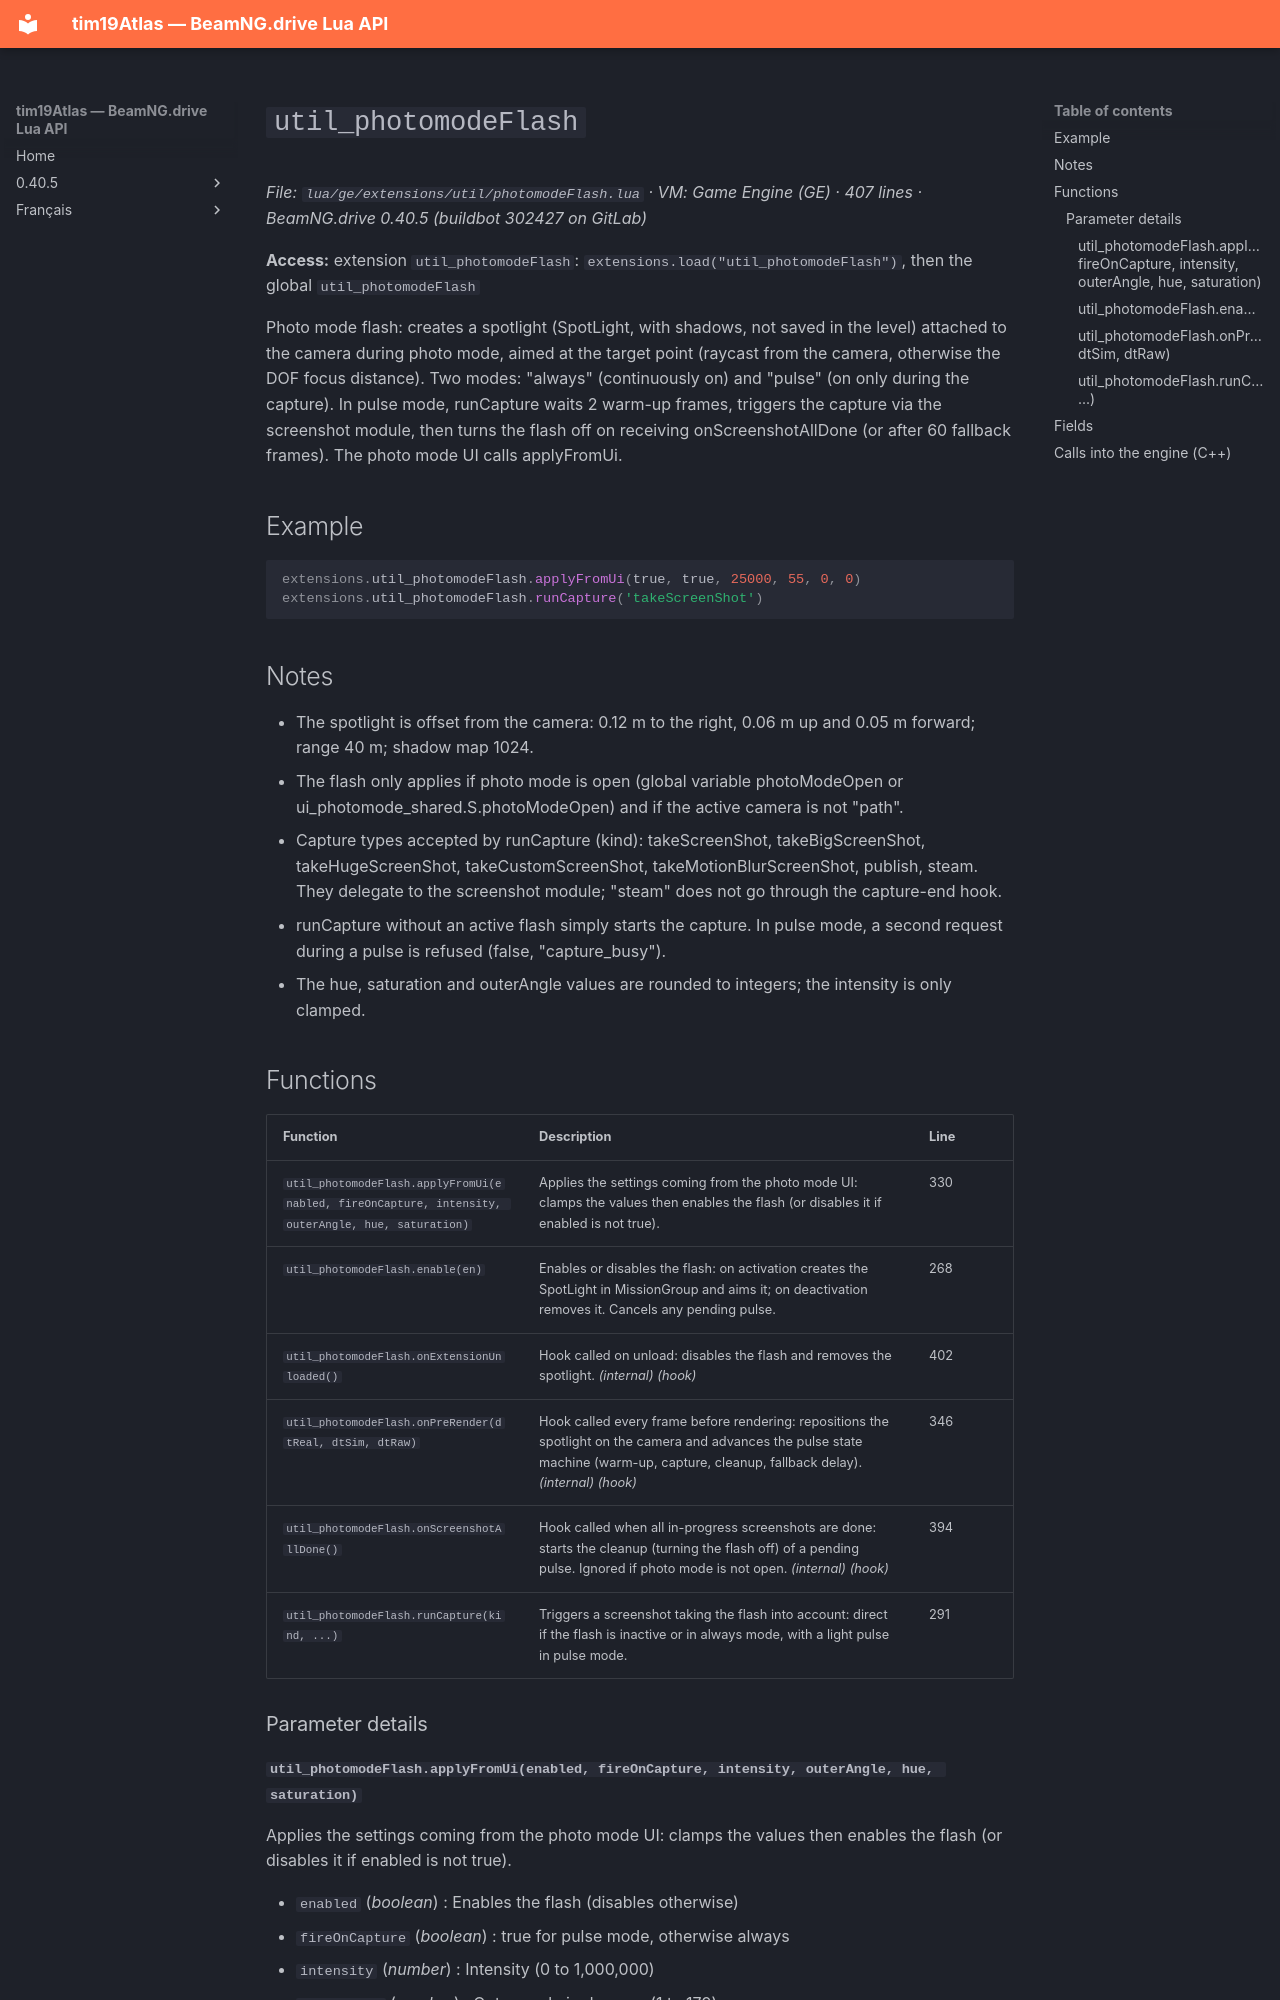

repository: Tim0219800/beamng-lua-atlas · page: 0.40.5/ge/extensions/util/photomodeFlash.html · generator: mkdocs

# `util_photomodeFlash`

*File: `lua/ge/extensions/util/photomodeFlash.lua` · VM: Game Engine (GE) · 407 lines · BeamNG.drive 0.40.5 (buildbot 302427 on GitLab)*

**Access:** extension `util_photomodeFlash`: `extensions.load("util_photomodeFlash")`, then the global `util_photomodeFlash`

Photo mode flash: creates a spotlight (SpotLight, with shadows, not saved in the level) attached to the camera during photo mode, aimed at the target point (raycast from the camera, otherwise the DOF focus distance). Two modes: "always" (continuously on) and "pulse" (on only during the capture). In pulse mode, runCapture waits 2 warm-up frames, triggers the capture via the screenshot module, then turns the flash off on receiving onScreenshotAllDone (or after 60 fallback frames). The photo mode UI calls applyFromUi.

## Example

```lua
extensions.util_photomodeFlash.applyFromUi(true, true, 25000, 55, 0, 0)
extensions.util_photomodeFlash.runCapture('takeScreenShot')
```

## Notes

- The spotlight is offset from the camera: 0.12 m to the right, 0.06 m up and 0.05 m forward; range 40 m; shadow map 1024.
- The flash only applies if photo mode is open (global variable photoModeOpen or ui_photomode_shared.S.photoModeOpen) and if the active camera is not "path".
- Capture types accepted by runCapture (kind): takeScreenShot, takeBigScreenShot, takeHugeScreenShot, takeCustomScreenShot, takeMotionBlurScreenShot, publish, steam. They delegate to the screenshot module; "steam" does not go through the capture-end hook.
- runCapture without an active flash simply starts the capture. In pulse mode, a second request during a pulse is refused (false, "capture_busy").
- The hue, saturation and outerAngle values are rounded to integers; the intensity is only clamped.

## Functions

| Function | Description | Line |
|---|---|---|
| `util_photomodeFlash.applyFromUi(enabled, fireOnCapture, intensity, outerAngle, hue, saturation)` | Applies the settings coming from the photo mode UI: clamps the values then enables the flash (or disables it if enabled is not true). | 330 |
| `util_photomodeFlash.enable(en)` | Enables or disables the flash: on activation creates the SpotLight in MissionGroup and aims it; on deactivation removes it. Cancels any pending pulse. | 268 |
| `util_photomodeFlash.onExtensionUnloaded()` | Hook called on unload: disables the flash and removes the spotlight. *(internal)* *(hook)* | 402 |
| `util_photomodeFlash.onPreRender(dtReal, dtSim, dtRaw)` | Hook called every frame before rendering: repositions the spotlight on the camera and advances the pulse state machine (warm-up, capture, cleanup, fallback delay). *(internal)* *(hook)* | 346 |
| `util_photomodeFlash.onScreenshotAllDone()` | Hook called when all in-progress screenshots are done: starts the cleanup (turning the flash off) of a pending pulse. Ignored if photo mode is not open. *(internal)* *(hook)* | 394 |
| `util_photomodeFlash.runCapture(kind, ...)` | Triggers a screenshot taking the flash into account: direct if the flash is inactive or in always mode, with a light pulse in pulse mode. | 291 |

### Parameter details
